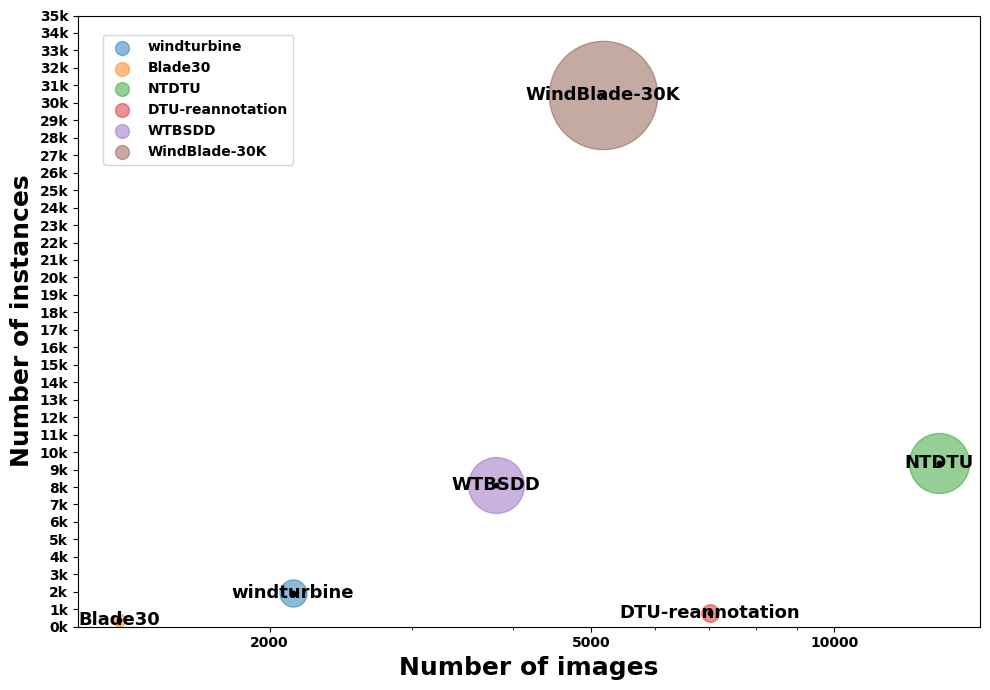

Here is the Python script that generated this plot:
import matplotlib.pyplot as plt
import numpy as np
from matplotlib import font_manager

# 设置中文字体
font_path = "C:\\Windows\\Fonts\\simsun.ttc"
chinese_font_prop = font_manager.FontProperties(fname=font_path)
english_font = font_manager.FontProperties(family='Times New Roman', weight='bold')
# 设置英文字体为 Times New Roman
plt.rcParams['font.family'] = 'Times New Roman'
plt.rcParams['font.weight'] = 'bold'  # 设置全局字体粗细

# 数据集的坐标
datasets = {
    'windturbine': (2137, 1908),
    'Blade30': (1302, 406),
    'NTDTU': (13470, 9351),
    'DTU-reannotation': (7010, 796),
    'WTBSDD': (3808, 8103),
    'WindBlade-30K': (5168, 30437)
}

# 创建图表
plt.figure(figsize=(10, 7))
colors = plt.cm.tab10(range(len(datasets)))  # 使用 colormap 获取颜色
# 绘制散点图，但不添加标签
for (dataset, (x, y)), color in zip(datasets.items(), colors):
    size = y / 5  # 气泡大小
    # 绘制气泡
    scatter = plt.scatter(x, y, s=size, alpha=0.5, color=color)
    # 绘制中心点（小黑点）
    plt.scatter(x, y, s=10, color='black', zorder=3)  # zorder确保点在气泡上面
    # 将标签放在气泡中间，使用Times New Roman
    plt.text(x, y, dataset, fontsize=13, ha='center', va='center',
             fontproperties=english_font)




# 设置对数刻度
plt.xscale('log')
plt.yscale('linear')  # 改为线性刻度以确保等分

# 设置固定的刻度单位
x_ticks = [10, 20, 50, 100, 200, 500, 1000, 2000, 5000, 10000]
y_ticks = range(0, 36000, 1000)  # 从0到35k，每1k一个刻度
plt.xticks(x_ticks, x_ticks, weight='bold')  # 加粗刻度标签
plt.yticks(y_ticks, [f'{int(y/1000)}k' for y in y_ticks], weight='bold')  # 加粗刻度标签

# 设置y轴范围
plt.ylim(0, 35000)  # 明确设置y轴范围为0-35k

# 轴标签加粗
plt.xlabel('Number of images', weight='bold', fontsize=18)
plt.ylabel('Number of instances', weight='bold', fontsize=18)

# 创建自定义图例
legend_elements = [plt.scatter([], [], s=100, alpha=0.5, label=name)
                  for name in datasets.keys()]
plt.legend(handles=legend_elements,
          loc='upper left',  # 图例位置
          bbox_to_anchor=(0.02, 0.98),  # 微调图例位置
          scatterpoints=1,
          frameon=True,
          prop={'weight': 'bold'})  # 图例文字加粗

# 调整布局
plt.tight_layout()
plt.show()
